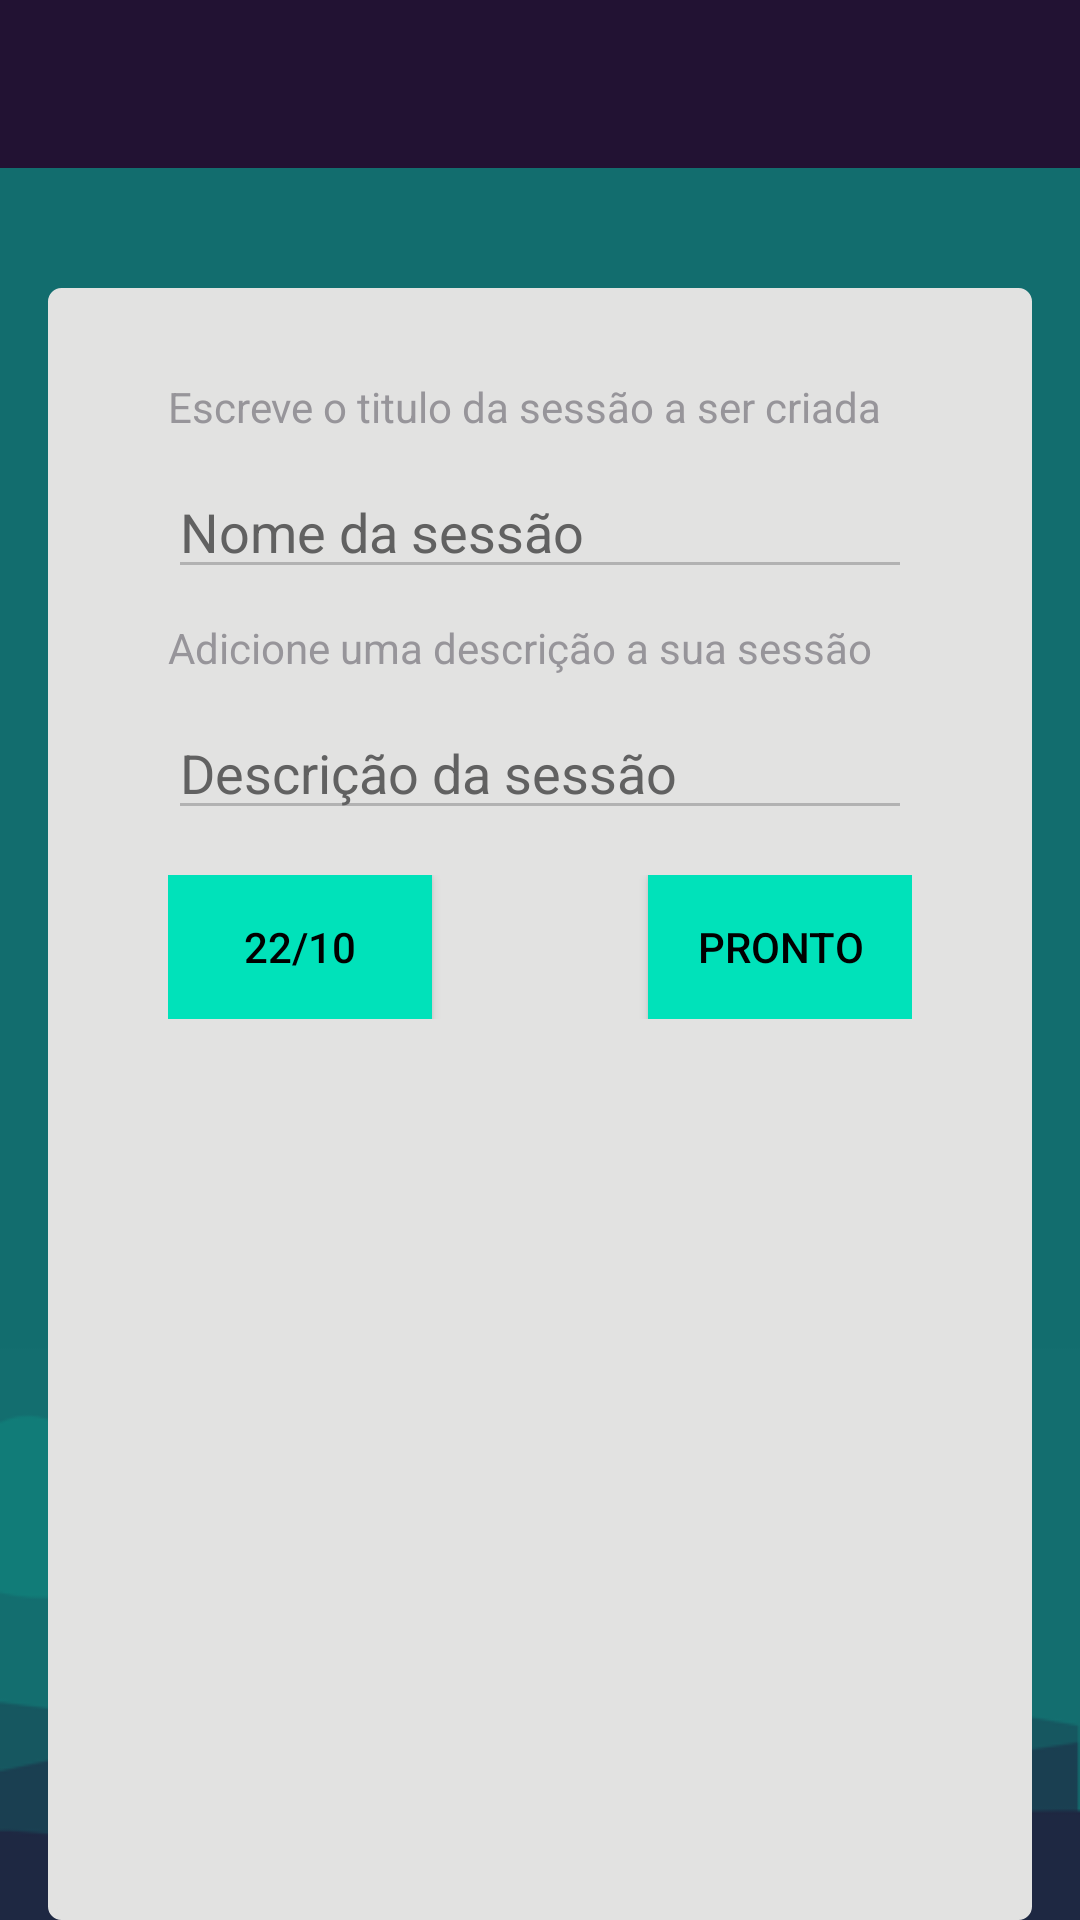

Here is an Android app screen rendered from its layout file. Give the layout XML and the strings, colors and styles it references.
<!-- AndroidManifest.xml: application theme AppTheme -->
<!-- res/layout/activity_add_session.xml -->
<?xml version="1.0" encoding="utf-8"?>
<RelativeLayout xmlns:android="http://schemas.android.com/apk/res/android"
    android:layout_width="match_parent"
    android:orientation="vertical"
    android:layout_height="match_parent"
    android:background="@drawable/background_image">

    <android.support.v7.widget.Toolbar
        xmlns:android="http://schemas.android.com/apk/res/android"
        xmlns:app="http://schemas.android.com/apk/res-auto"
        android:id="@+id/toolbar_geral"
        android:background="@color/colorPrimary"
        android:minHeight="?attr/actionBarSize"
        app:popupTheme="@style/ThemeOverlay.AppCompat"
        android:layout_height="wrap_content"
        android:layout_width="match_parent">


        <ImageView
            android:layout_width="130dp"
            android:layout_height="50dp"
            android:padding="8sp"
            android:src="@drawable/igor_login_icon"
            android:id="@+id/toolbar_image"
            android:layout_gravity="center"
            android:foregroundGravity="center"/>

    </android.support.v7.widget.Toolbar>

    <LinearLayout
        android:layout_below="@id/toolbar_geral"
        android:orientation="vertical" android:layout_width="match_parent"
        android:layout_height="match_parent"
        android:background="@drawable/roudended_border"
        android:layout_marginTop="40dp"
        android:layout_marginLeft="16dp"
        android:layout_marginRight="16dp"

       >

        <TextView
            android:layout_width="wrap_content"
            android:layout_height="wrap_content"
            android:text="Escreve o titulo da sessão a ser criada"
            android:layout_marginTop="30dp"
            android:layout_marginLeft="40dp"
            android:textColor="#97959A"/>

        <EditText
            android:id="@+id/et_session_name"
            android:layout_width="match_parent"
            android:layout_height="wrap_content"
            android:layout_marginRight="40dp"
            android:layout_marginLeft="40dp"
            android:layout_marginTop="10dp"
            android:textColor="@color/black"
            android:textColorHint="@color/dark_gray"
            android:backgroundTint="#b2b2b2"
            android:hint="Nome da sessão"
            />

        <TextView
            android:layout_width="wrap_content"
            android:layout_height="wrap_content"
            android:text="Adicione uma descrição a sua sessão"
            android:layout_marginTop="10dp"
            android:layout_marginLeft="40dp"
            android:textColor="#97959A"/>

        <EditText
            android:id="@+id/et_session_description"
            android:layout_width="match_parent"
            android:layout_height="wrap_content"
            android:layout_marginRight="40dp"
            android:layout_marginLeft="40dp"
            android:layout_marginTop="10dp"
            android:textColor="@color/black"
            android:textColorHint="@color/dark_gray"
            android:backgroundTint="#b2b2b2"
            android:hint="Descrição da sessão"
            />


        <RelativeLayout
            android:layout_width="match_parent"
            android:layout_height="wrap_content"
            android:layout_marginTop="15dp"
            android:layout_marginRight="40dp"
            android:layout_marginLeft="40dp">
        <Button
            android:id="@+id/chose_date_button"
            android:layout_width="wrap_content"
            android:layout_height="wrap_content"
            android:textColor="@color/black"
            android:background="#00e2BA"
            android:text="22/10" />

        <Button
            android:id="@+id/create_session_button"
            android:layout_width="wrap_content"
            android:layout_height="wrap_content"
            android:textColor="@color/black"
            android:background="#00e2BA"
            android:layout_alignParentEnd="true"
            android:text="PRONTO" />

        </RelativeLayout>
    </LinearLayout>

    <ImageButton
        android:id="@+id/close_new_session_button"
        android:layout_width="80dp"
        android:layout_height="80dp"
        android:layout_marginTop="75dp"
        android:scaleType="fitXY"
        android:src="@drawable/botao_adicionar_sessao"
        android:background="@color/transparent"
        android:layout_alignParentRight="true"
        android:layout_marginRight="30dp" />
</RelativeLayout>
<!-- resources referenced by this layout -->
<resources>
  <color name="black">#000</color>
  <color name="colorPrimary">#221233</color>
  <color name="dark_gray">#616161</color>
  <color name="transparent">#0000</color>
  <!-- drawable background_image: png bitmap (drawable, 19609 bytes) -->
  <!-- drawable roudended_border (drawable) -->
  <?xml version="1.0" encoding="utf-8"?>
  <inset xmlns:android="http://schemas.android.com/apk/res/android">
      <layer-list>
  
          <item>
              <shape xmlns:android="http://schemas.android.com/apk/res/android">
                  <solid android:color="#e2e2e1"/>
                  <stroke android:width="3dip" android:color="#e2e2e1" />
                  <corners android:radius="3dip"/>
                  <padding android:left="0dip" android:top="0dip" android:right="0dip" android:bottom="0dip" />
              </shape>
          </item>
      </layer-list>
  </inset>
  <style name="AppTheme" parent="Theme.AppCompat.NoActionBar">
          
          <item name="colorPrimary">@color/colorPrimary</item>
          <item name="colorPrimaryDark">@color/colorPrimaryDark</item>
          <item name="colorAccent">@color/white</item>
  
          
          <item name="android:textColorPrimary">@color/white</item>
  
          
          <item name="colorControlHighlight">@color/white</item>
  
          <item name="colorControlNormal">@color/white</item>
          <item name="colorControlActivated">@color/white</item>
          <item name="colorButtonNormal">@color/white</item>
      </style>
  <color name="colorPrimaryDark">#221233</color>
  <color name="white">#fff</color>
</resources>
